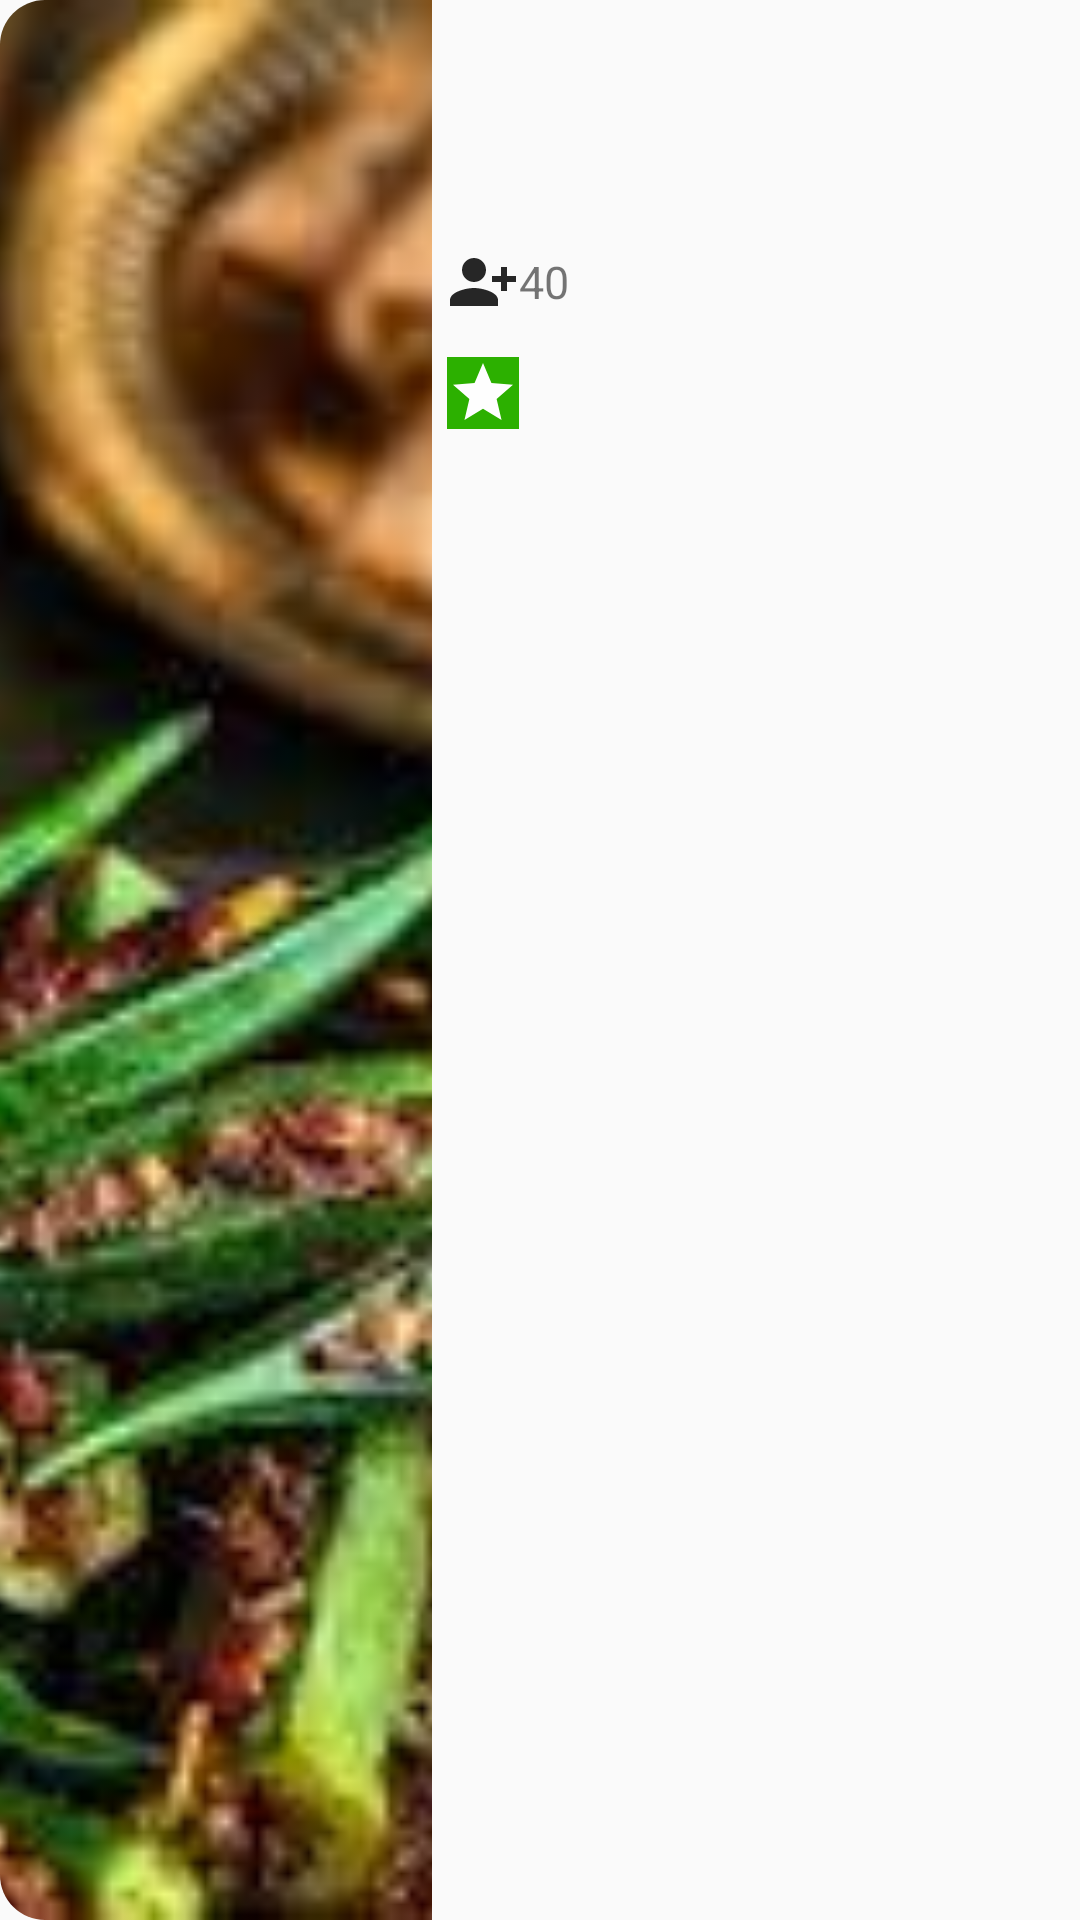

Write the Android layout XML for this screen, with the resource values it uses.
<!-- AndroidManifest.xml: application theme Theme.TiffinDeliveryApp -->
<!-- res/layout/service_list_item.xml -->
<?xml version="1.0" encoding="utf-8"?>
<androidx.constraintlayout.widget.ConstraintLayout xmlns:android="http://schemas.android.com/apk/res/android"
    android:layout_width="match_parent"
    android:layout_height="180dp"
    android:layout_marginVertical="5dp"
    xmlns:app="http://schemas.android.com/apk/res-auto">
    <FrameLayout
        android:id="@+id/service_image_container"
        android:layout_width="0dp"
        android:layout_height="match_parent"
        app:layout_constraintStart_toStartOf="parent"
        app:layout_constraintTop_toTopOf="parent"
        app:layout_constraintHorizontal_weight="2"
        app:layout_constraintEnd_toStartOf="@id/service_info_container">
        <ImageView
            android:background="@drawable/item_list_img"
            android:id="@+id/food_service_image"
            android:layout_width="match_parent"
            android:layout_height="match_parent"
            android:src="@drawable/food"
            android:scaleType="centerCrop"
            android:clipToOutline="true"/>
    </FrameLayout>
    <LinearLayout
        android:id="@+id/service_info_container"
        android:layout_width="0dp"
        android:layout_height="match_parent"
        android:orientation="vertical"
        app:layout_constraintTop_toTopOf="parent"
        app:layout_constraintHorizontal_weight="3"
        app:layout_constraintStart_toEndOf="@id/service_image_container"
        app:layout_constraintEnd_toEndOf="parent">
        <TextView
            android:id="@+id/food_service_title"
            android:layout_width="match_parent"
            android:layout_margin="5dp"
            android:textStyle="bold"
            android:textSize="25sp"
            android:layout_height="wrap_content"/>
        <TextView
            android:id="@+id/food_service_description"
            android:layout_margin="5dp"
            android:textSize="15sp"
            android:textStyle="italic"
            android:layout_width="match_parent"
            android:layout_height="wrap_content"/>
        <TextView
            android:id="@+id/food_service_subscriber_count"
            android:layout_margin="5dp"
            android:textSize="15sp"
            android:text="40 "
            android:gravity="center_vertical"
            android:layout_width="match_parent"
            android:drawableStart="@drawable/ic_subscriber_count"
            android:layout_height="30dp"/>
        <TextView
            android:id="@+id/food_service_rating"
            android:layout_margin="5dp"
            android:layout_width="wrap_content"
            android:gravity="center_vertical"
            android:drawableStart="@drawable/ic_rating"
            android:background="@color/green"
            android:layout_height="wrap_content"/>
    </LinearLayout>
</androidx.constraintlayout.widget.ConstraintLayout>
<!-- resources referenced by this layout -->
<resources>
  <color name="green">#2CB000</color>
  <!-- drawable food: jpeg bitmap (drawable, 11303 bytes) -->
  <!-- drawable ic_rating (drawable) -->
  <vector android:height="24dp" android:tint="#FEFEFE"
      android:viewportHeight="24" android:viewportWidth="24"
      android:width="24dp" xmlns:android="http://schemas.android.com/apk/res/android">
      <path android:fillColor="@android:color/white" android:pathData="M12,17.27L18.18,21l-1.64,-7.03L22,9.24l-7.19,-0.61L12,2 9.19,8.63 2,9.24l5.46,4.73L5.82,21z"/>
  </vector>
  <!-- drawable ic_subscriber_count (drawable) -->
  <vector android:height="24dp" android:tint="#262626"
      android:viewportHeight="24" android:viewportWidth="24"
      android:width="24dp" xmlns:android="http://schemas.android.com/apk/res/android">
      <path android:fillColor="@android:color/white" android:pathData="M13,8c0,-2.21 -1.79,-4 -4,-4S5,5.79 5,8s1.79,4 4,4S13,10.21 13,8zM15,10v2h3v3h2v-3h3v-2h-3V7h-2v3H15zM1,18v2h16v-2c0,-2.66 -5.33,-4 -8,-4S1,15.34 1,18z"/>
  </vector>
  <!-- drawable item_list_img (drawable) -->
  <?xml version="1.0" encoding="utf-8"?>
  <shape xmlns:android="http://schemas.android.com/apk/res/android">
      <corners
          android:topLeftRadius="15dp"
          android:bottomLeftRadius="15dp"
          />
  </shape>
  <style name="Theme.TiffinDeliveryApp" parent="Theme.AppCompat.Light.NoActionBar">
          
          <item name="colorPrimary">@color/purple_500</item>
          <item name="colorPrimaryVariant">@color/purple_700</item>
          <item name="colorOnPrimary">@color/white</item>
          
          <item name="colorSecondary">@color/teal_200</item>
          <item name="colorSecondaryVariant">@color/teal_700</item>
          <item name="colorOnSecondary">@color/black</item>
          
          <item name="android:statusBarColor">?attr/colorPrimaryVariant</item>
          
      </style>
  <color name="purple_500">#FF6200EE</color>
  <color name="purple_700">#FF3700B3</color>
  <color name="white">#FFFFFFFF</color>
  <color name="teal_200">#FF03DAC5</color>
  <color name="teal_700">#FF018786</color>
  <color name="black">#FF000000</color>
</resources>
